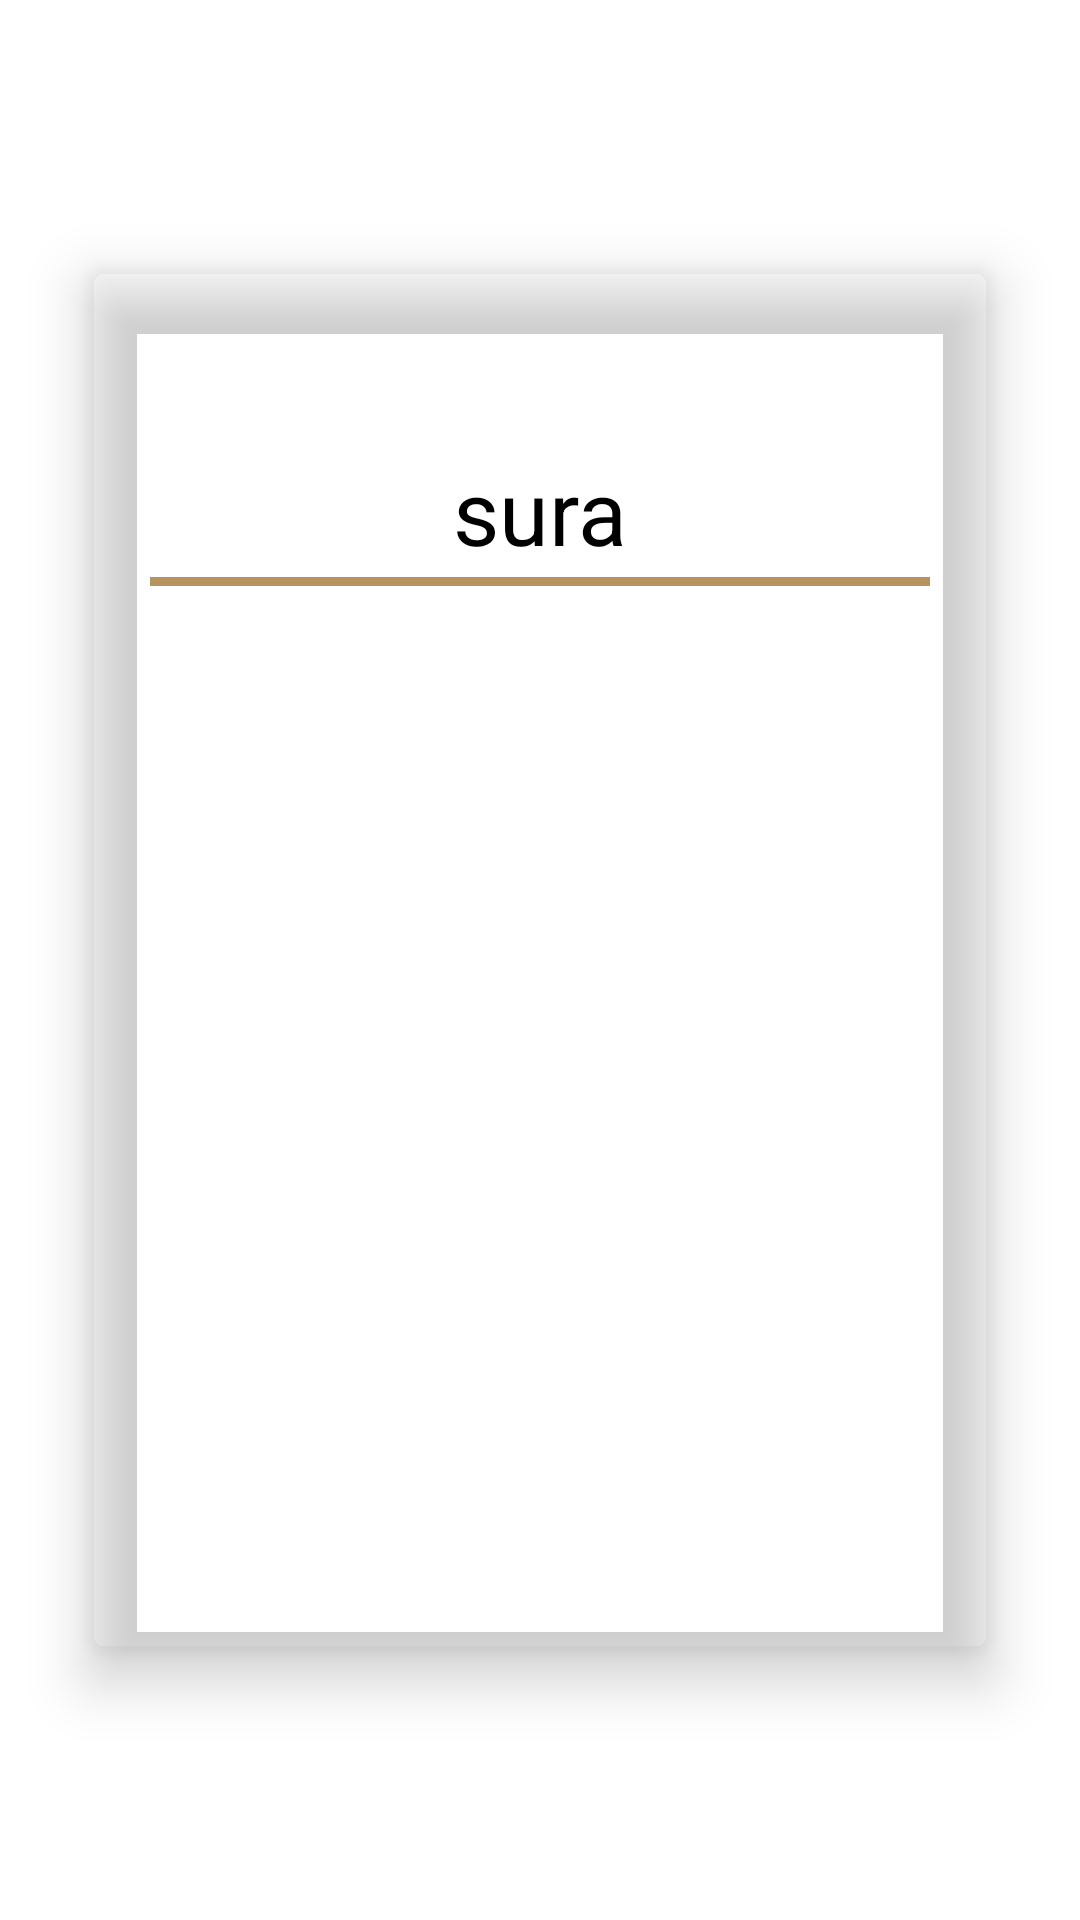

Here is an Android app screen rendered from its layout file. Give the layout XML and the strings, colors and styles it references.
<!-- AndroidManifest.xml: application theme Theme.Muslim -->
<!-- res/layout/activity_sura_details_chapter.xml -->
<?xml version="1.0" encoding="utf-8"?>
<androidx.constraintlayout.widget.ConstraintLayout xmlns:android="http://schemas.android.com/apk/res/android"
    xmlns:app="http://schemas.android.com/apk/res-auto"
    xmlns:tools="http://schemas.android.com/tools"
    android:layout_width="match_parent"
    android:layout_height="match_parent"
    android:background="@drawable/bg"
    tools:context=".suraDetails.SuraDetailsChapter">

    <androidx.cardview.widget.CardView
        android:layout_width="match_parent"
        android:layout_height="match_parent"
        android:layout_marginHorizontal="30dp"
        android:layout_marginVertical="90dp"
        android:orientation="vertical"
        app:cardBackgroundColor="@color/transperant"
        app:cardCornerRadius="5dp"
        app:cardElevation="11dp"
        app:layout_constraintEnd_toEndOf="parent"
        app:layout_constraintStart_toStartOf="parent"
        app:layout_constraintTop_toTopOf="parent">

        <androidx.constraintlayout.widget.ConstraintLayout
            android:layout_width="match_parent"
            android:layout_height="wrap_content"
            android:layout_margin="20dp">

            <TextView
                android:id="@+id/sura_title"
                android:layout_width="wrap_content"
                android:layout_height="wrap_content"
                android:layout_marginTop="40dp"
                android:text="sura"
                android:textColor="@color/black"
                android:textSize="30sp"
                app:layout_constraintEnd_toEndOf="parent"
                app:layout_constraintStart_toStartOf="parent"
                app:layout_constraintTop_toTopOf="parent" />

            <View
                android:id="@+id/line"
                android:layout_width="match_parent"
                android:layout_height="3dp"
                android:layout_marginTop="2dp"
                android:background="@color/colorPrimary"
                app:layout_constraintEnd_toEndOf="parent"
                app:layout_constraintStart_toStartOf="parent"
                app:layout_constraintTop_toBottomOf="@id/sura_title" />

            <androidx.recyclerview.widget.RecyclerView
                android:id="@+id/recycler"
                android:layout_width="match_parent"
                android:layout_height="wrap_content"
                android:orientation="vertical"
                app:layoutManager="androidx.recyclerview.widget.LinearLayoutManager"
                app:layout_constraintTop_toBottomOf="@id/line"

                />

        </androidx.constraintlayout.widget.ConstraintLayout>

    </androidx.cardview.widget.CardView>

</androidx.constraintlayout.widget.ConstraintLayout>
<!-- resources referenced by this layout -->
<resources>
  <color name="black">#FF000000</color>
  <color name="colorPrimary">#B7935F</color>
  <color name="transperant">#00CDDC39</color>
  <style name="Theme.Muslim" parent="Base.Theme.Muslim" />
  <style name="Base.Theme.Muslim" parent="Theme.MaterialComponents.DayNight.NoActionBar">
          
          <item name="colorPrimary">@color/colorPrimary</item>
          <item name="colorPrimaryVariant">@color/colorPrimaryDark</item>
          <item name="colorOnPrimary">@color/white</item>
          
          <item name="colorSecondary">@color/colorPrimary</item>
          <item name="colorSecondaryVariant">@color/colorPrimaryDark</item>
          <item name="colorOnSecondary">@color/black</item>
          
          <item name="android:statusBarColor">?attr/colorPrimaryVariant</item>
      </style>
  <color name="colorPrimaryDark">#FACC1D</color>
  <color name="white">#FFFFFFFF</color>
</resources>
